pico-8 play session: no input (idle), after a click and taps of 🅾, ❎, 🅾+❎, 🅾 in the second before t = 0

[t = 1 s] idle ~1s (no d-pad/buttons)
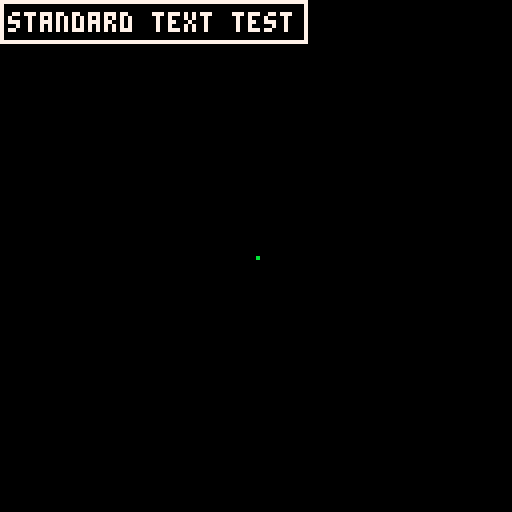

pico-8 cartridge
version 16
__lua__
--0,0 to 128,128

	function _init()
		poke(0x5f2d, 1)
		-- stat(32) --x coord		
		-- stat(33) --y coord
		-- stat(34) --button bitmask (1=primary, 2=secondary, 4=middle)
	end
	
	x = 64
	y = 64
	points = {}
	mousePosition = {
		mousex = 0,
		mousey = 0
	}
	
	box = {
		startposx = 0,
		startposy = 0,
		color = 7,
		xPadding = 2,
		yPadding = 3,
		textColor = 7,
		text = "",
		textWidth = 0,
		xlength = 0,
		ylength = 10
	}
	
	box.text = "standard text test"
	box.textWidth = #box.text * 4--text width is character length * 4
	box.xlength = box.xPadding + box.textWidth + box.xPadding


	function _update60()
		mousePosition.mousex = stat(32)
		mousePosition.mousey = stat(33)
		if(stat(34) == 1) then
			add(points,{ mousePosition.mousex, mousePosition.mousey})
		end
	end

	function _draw()
		cls(0)

		if(isMouseInsideBox(mousePosition, box)) then
			box.color = 8
			drawRectBorderWithText(box)
		else
			box.color = 7
			drawRectBorderWithText(box)
		end

		for i=1,#points,1 do
			rectfill(points[i][1], points[i][2],points[i][1],points[i][2],8)
		end

		rectfill(mousePosition.mousex,mousePosition.mousey, mousePosition.mousex,mousePosition.mousey,11)
	end

	function drawRectBorderWithText(_box)
		rect(_box.startposx, _box.startposy, _box.xlength, _box.ylength, _box.color)
		print(_box.text,_box.xPadding,_box.yPadding,_box.textColor)
	end

	function isMouseInsideBox(_mouseposition, _box)
		if(_mouseposition.mousex >= _box.startposx and _mouseposition.mousex <= (_box.startposx + _box.xlength) and _mouseposition.mousey >= _box.startposy and _mouseposition.mousey <= (_box.startposy + _box.ylength)) then
			return true
		else
			return false
		end
	end
